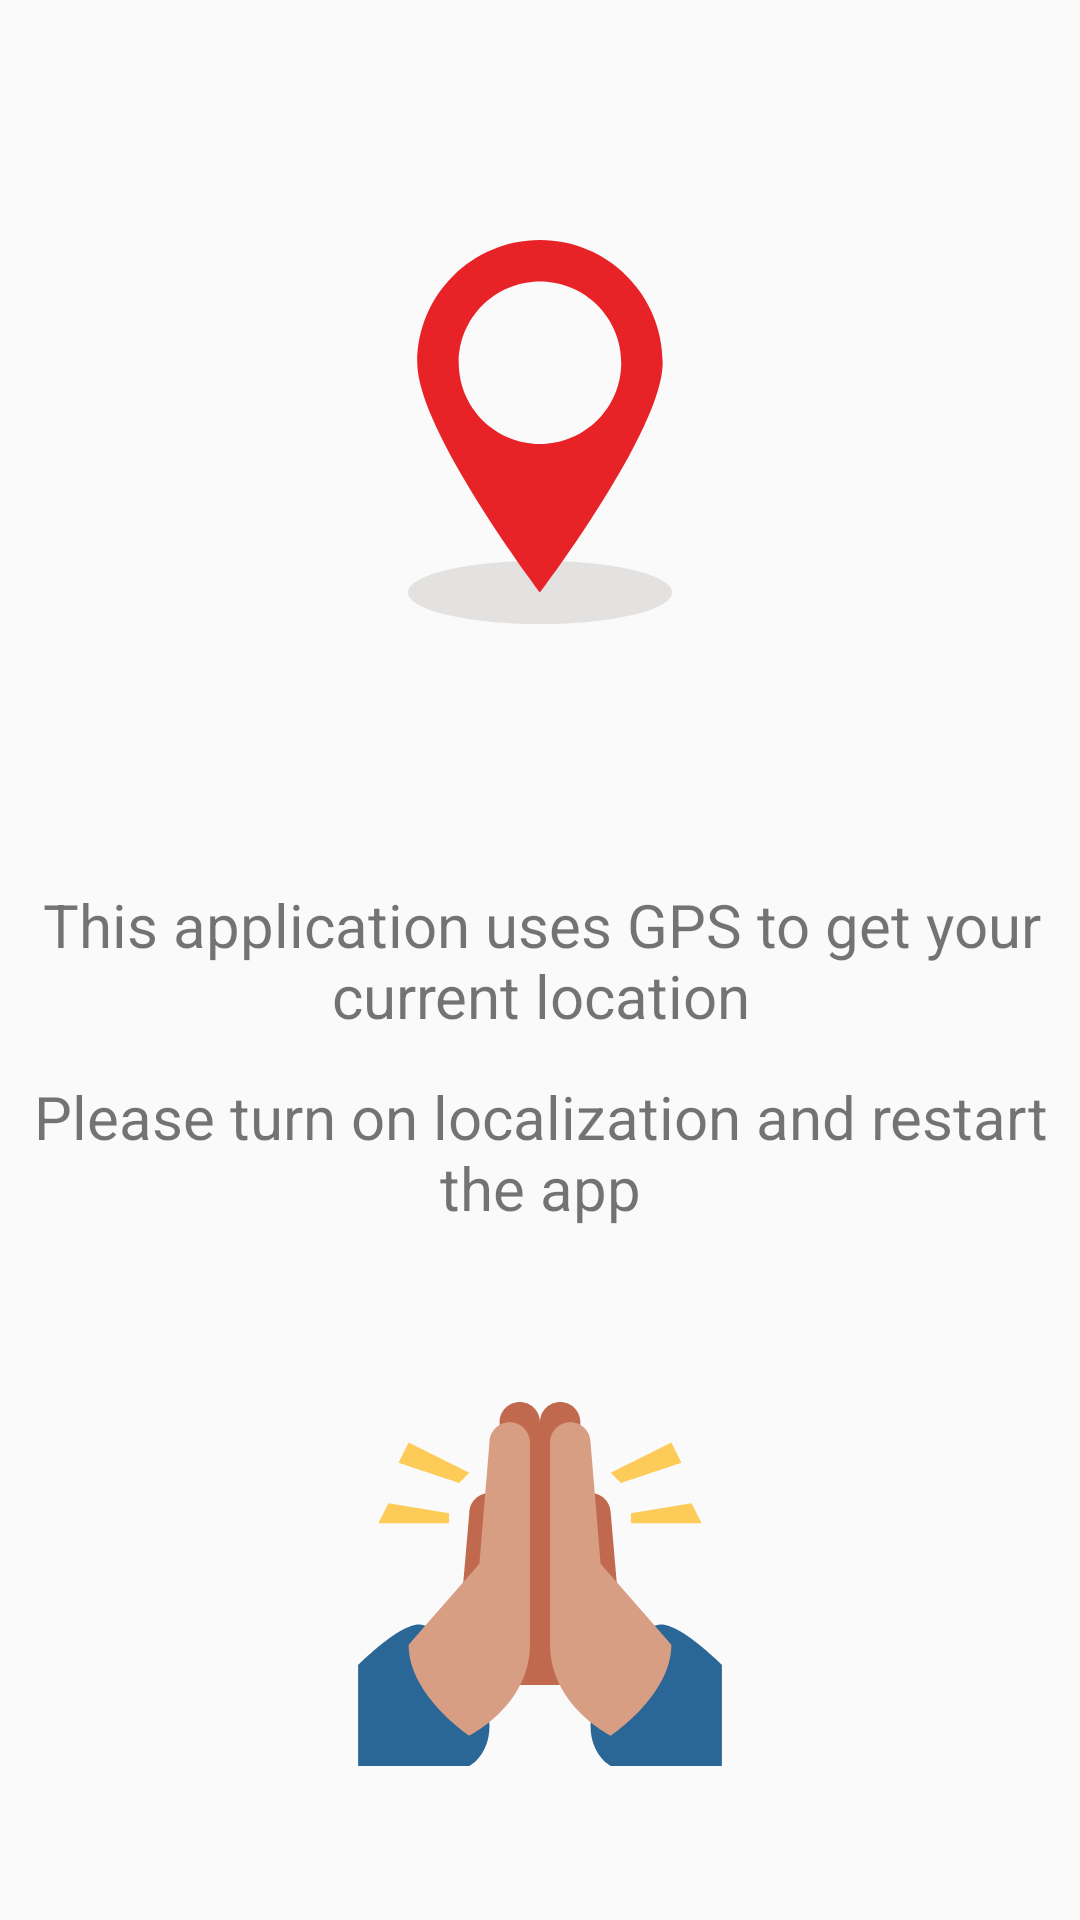

Reconstruct the res/layout file that produces this screen, plus the resources it refers to.
<!-- AndroidManifest.xml: application theme Theme.Weather -->
<!-- res/layout/activity_no_permissions.xml -->
<?xml version="1.0" encoding="utf-8"?>
<androidx.constraintlayout.widget.ConstraintLayout xmlns:android="http://schemas.android.com/apk/res/android"
    xmlns:app="http://schemas.android.com/apk/res-auto"
    xmlns:tools="http://schemas.android.com/tools"
    android:layout_width="match_parent"
    android:layout_height="match_parent"
    tools:context=".views.fragments.PermissionsFragment">

    

    <ImageView
        android:id="@+id/imageView5"
        android:layout_width="128dp"
        android:layout_height="128dp"
        android:layout_marginStart="8dp"
        android:layout_marginTop="8dp"
        android:layout_marginEnd="8dp"
        android:layout_marginBottom="8dp"
        android:scaleType="fitCenter"
        android:src="@drawable/location_icon"
        app:layout_constraintBottom_toTopOf="@+id/guideline4"
        app:layout_constraintEnd_toEndOf="parent"
        app:layout_constraintStart_toStartOf="parent"
        app:layout_constraintTop_toTopOf="parent" />

    <TextView
        android:id="@+id/textView1"
        android:layout_width="wrap_content"
        android:layout_height="wrap_content"
        android:layout_marginStart="8dp"
        android:layout_marginTop="8dp"
        android:layout_marginEnd="8dp"
        android:layout_marginBottom="8dp"
        android:paddingLeft="8dp"
        android:paddingRight="8dp"
        android:text="This application uses GPS to get your current location"
        android:textAlignment="center"
        android:textSize="20sp"
        app:layout_constraintBottom_toTopOf="@+id/guideline7"
        app:layout_constraintEnd_toEndOf="parent"
        app:layout_constraintHorizontal_bias="0.493"
        app:layout_constraintStart_toStartOf="parent"
        app:layout_constraintTop_toTopOf="@+id/guideline4" />

    <TextView
        android:id="@+id/textView3"
        android:layout_width="wrap_content"
        android:layout_height="wrap_content"
        android:layout_marginStart="8dp"
        android:layout_marginTop="8dp"
        android:layout_marginEnd="8dp"
        android:layout_marginBottom="8dp"
        android:paddingLeft="8dp"
        android:paddingRight="8dp"
        android:text="Please turn on localization and restart the app"
        android:textAlignment="center"
        android:textSize="20sp"
        app:layout_constraintBottom_toTopOf="@+id/guideline6"
        app:layout_constraintEnd_toEndOf="parent"
        app:layout_constraintStart_toStartOf="parent"
        app:layout_constraintTop_toTopOf="@+id/guideline7" />

    <ImageView
        android:id="@+id/imageView6"
        android:layout_width="128dp"
        android:layout_height="128dp"
        android:layout_marginStart="8dp"
        android:layout_marginTop="8dp"
        android:layout_marginEnd="8dp"
        android:layout_marginBottom="8dp"
        android:scaleType="fitCenter"
        android:src="@drawable/plase_icon"
        app:layout_constraintBottom_toBottomOf="parent"
        app:layout_constraintEnd_toEndOf="parent"
        app:layout_constraintStart_toStartOf="parent"
        app:layout_constraintTop_toTopOf="@+id/guideline6" />

    <androidx.constraintlayout.widget.Guideline
        android:id="@+id/guideline4"
        android:layout_width="wrap_content"
        android:layout_height="wrap_content"
        android:orientation="horizontal"
        app:layout_constraintGuide_percent="0.45" />

    <androidx.constraintlayout.widget.Guideline
        android:id="@+id/guideline6"
        android:layout_width="wrap_content"
        android:layout_height="wrap_content"
        android:orientation="horizontal"
        app:layout_constraintGuide_percent="0.65" />

    <androidx.constraintlayout.widget.Guideline
        android:id="@+id/guideline7"
        android:layout_width="wrap_content"
        android:layout_height="wrap_content"
        android:orientation="horizontal"
        app:layout_constraintGuide_percent="0.55" />

</androidx.constraintlayout.widget.ConstraintLayout>
<!-- resources referenced by this layout -->
<resources>
  <!-- drawable location_icon (drawable) -->
  <vector xmlns:android="http://schemas.android.com/apk/res/android"
      android:width="64dp"
      android:height="64dp"
      android:viewportWidth="64"
      android:viewportHeight="64">
    <path
        android:pathData="M54.01,58.74C54.01,61.65 44.15,64 32,64c-12.15,0 -22.01,-2.35 -22.01,-5.26c0,-2.6 7.9,-4.74 18.26,-5.18h7.5C46.12,54 54.01,56.14 54.01,58.74z"
        android:fillColor="#e3e2e1"/>
    <path
        android:pathData="M32,0C20.7,0 11.54,9.15 11.54,20.45C11.54,31.75 32,58.74 32,58.74s20.45,-26.99 20.45,-38.29C52.45,9.15 43.3,0 32,0zM32,33.99c-7.48,0 -13.54,-6.06 -13.54,-13.54S24.52,6.91 32,6.91c7.48,0 13.54,6.06 13.54,13.54S39.48,33.99 32,33.99z"
        android:fillColor="#e82327"/>
  </vector>
  <!-- drawable plase_icon: vector/xml drawable (drawable, 2077 chars, omitted) -->
  <style name="Theme.Weather" parent="Theme.AppCompat.Light.NoActionBar">
          
          <item name="colorPrimary">@color/purple_500</item>
          <item name="colorPrimaryVariant">@color/purple_700</item>
          <item name="colorOnPrimary">@color/white</item>
          
          <item name="colorSecondary">@color/teal_200</item>
          <item name="colorSecondaryVariant">@color/teal_700</item>
          <item name="colorOnSecondary">@color/black</item>
          
          <item name="android:statusBarColor" tools:targetApi="l">?attr/colorPrimaryVariant</item>
          
      </style>
  <color name="purple_500">#FF6200EE</color>
  <color name="purple_700">#FF3700B3</color>
  <color name="white">#FFFFFFFF</color>
  <color name="teal_200">#FF03DAC5</color>
  <color name="teal_700">#FF018786</color>
  <color name="black">#FF000000</color>
</resources>
